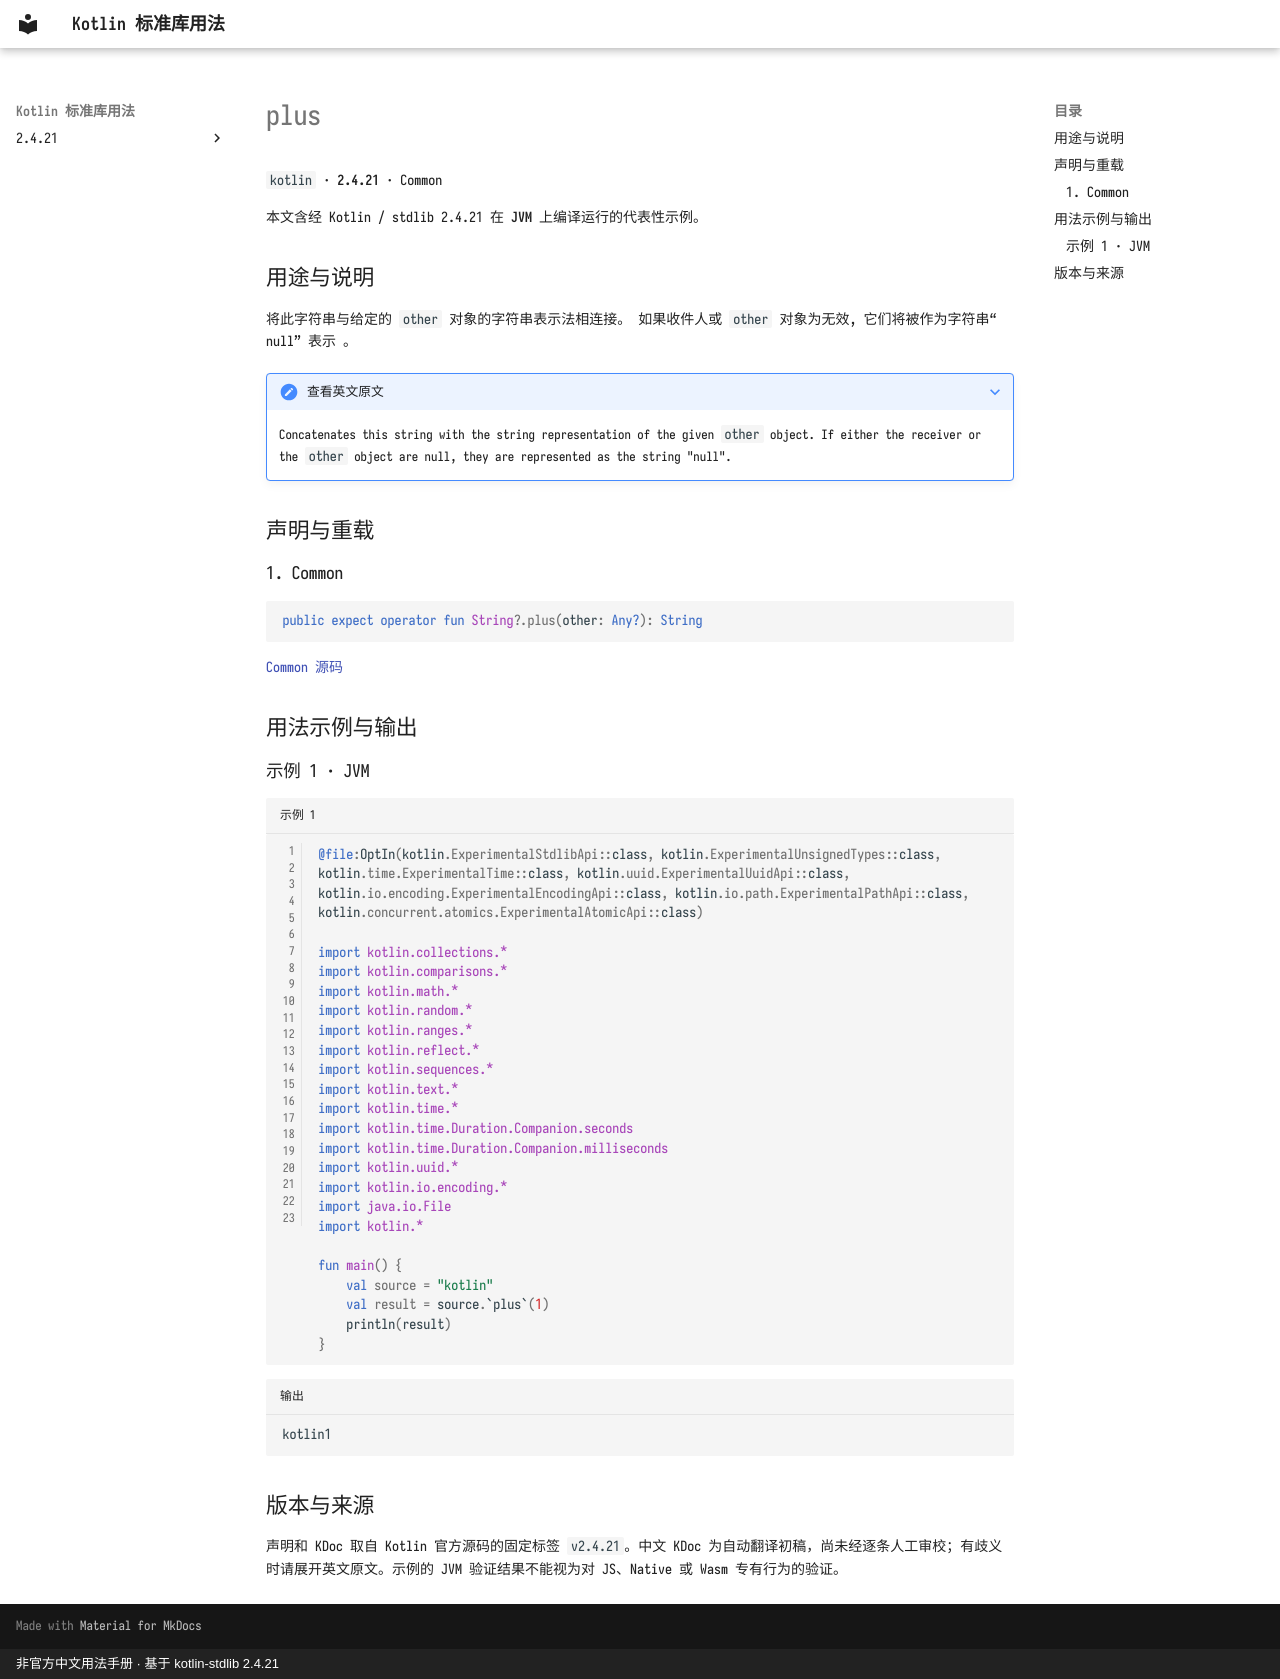

repository: oooooooko/kotlin-stdlib-docs · page: zh/api/kotlin/plus--383ef369/index.html · generator: mkdocs · copyright: 非官方中文用法手册 · 基于 kotlin-stdlib 2.4.21

# plus

`kotlin` · **2.4.21** · Common

本文含经 Kotlin / stdlib 2.4.21 在 **JVM** 上编译运行的代表性示例。

## 用途与说明

将此字符串与给定的 `other` 对象的字符串表示法相连接。 如果收件人或 `other` 对象为无效, 它们将被作为字符串“ null” 表示 。

??? note "查看英文原文"

    Concatenates this string with the string representation of the given `other` object. If either the receiver
    or the `other` object are null, they are represented as the string "null".

## 声明与重载

### 1. Common

```kotlin
public expect operator fun String?.plus(other: Any?): String
```

[Common 源码](https://github.com/JetBrains/kotlin/blob/v2.4.21/libraries/stdlib/src/kotlin/Library.kt#L15)

## 用法示例与输出

### 示例 1 · JVM

```kotlin title="示例 1" linenums="1"
@file:OptIn(kotlin.ExperimentalStdlibApi::class, kotlin.ExperimentalUnsignedTypes::class, kotlin.time.ExperimentalTime::class, kotlin.uuid.ExperimentalUuidApi::class, kotlin.io.encoding.ExperimentalEncodingApi::class, kotlin.io.path.ExperimentalPathApi::class, kotlin.concurrent.atomics.ExperimentalAtomicApi::class)

import kotlin.collections.*
import kotlin.comparisons.*
import kotlin.math.*
import kotlin.random.*
import kotlin.ranges.*
import kotlin.reflect.*
import kotlin.sequences.*
import kotlin.text.*
import kotlin.time.*
import kotlin.time.Duration.Companion.seconds
import kotlin.time.Duration.Companion.milliseconds
import kotlin.uuid.*
import kotlin.io.encoding.*
import java.io.File
import kotlin.*

fun main() {
    val source = "kotlin"
    val result = source.`plus`(1)
    println(result)
}
```

```text title="输出"
kotlin1
```

## 版本与来源

声明和 KDoc 取自 Kotlin 官方源码的固定标签 `v2.4.21`。中文 KDoc 为自动翻译初稿，尚未经逐条人工审校；有歧义时请展开英文原文。示例的 JVM 验证结果不能视为对 JS、Native 或 Wasm 专有行为的验证。
